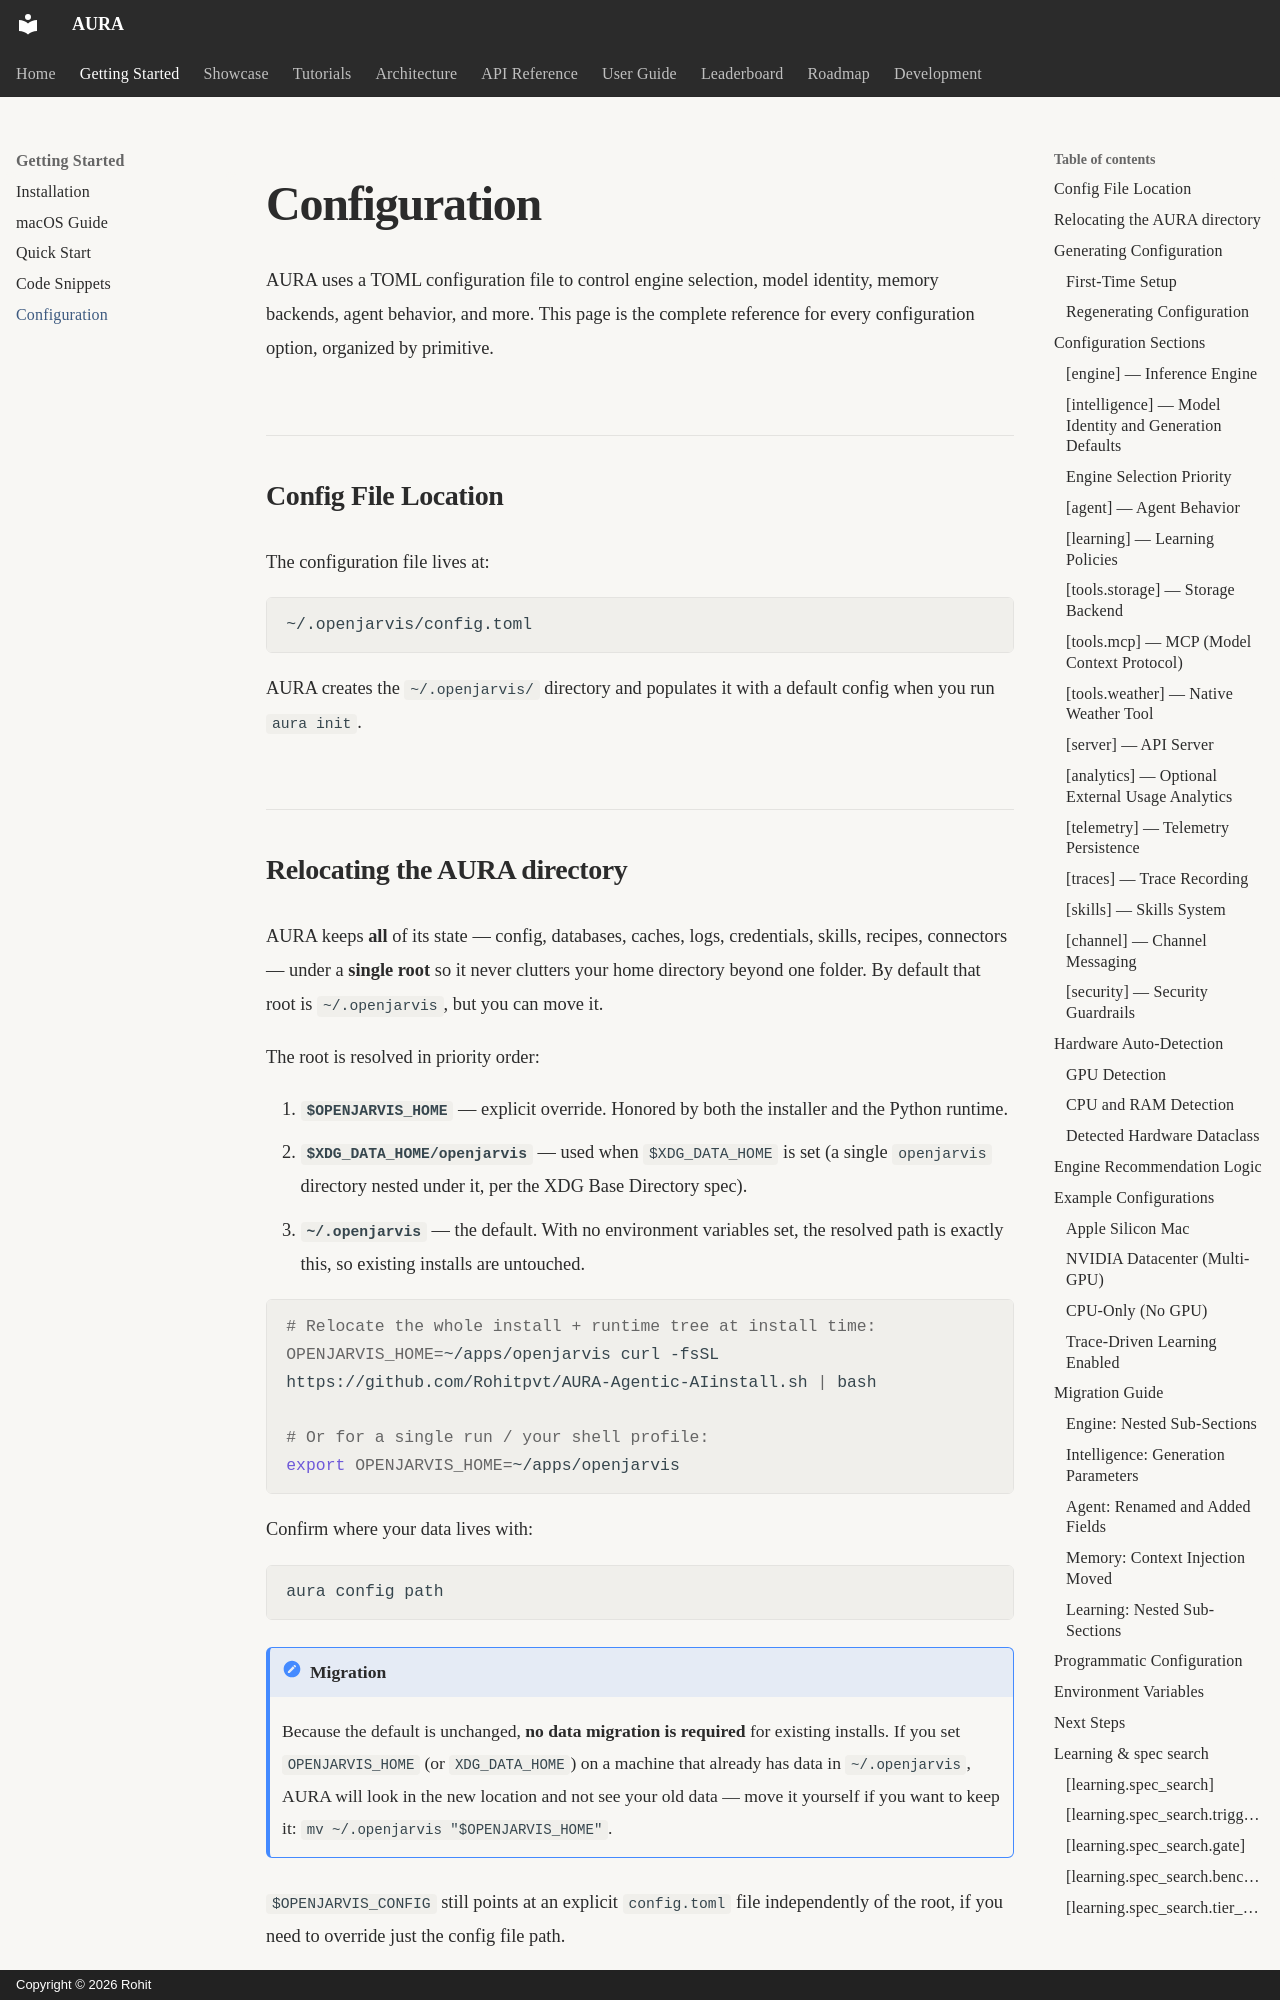

repository: Rohitpvt/AURA-Agentic-AI · page: getting-started/configuration/index.html · generator: mkdocs · copyright: Copyright © 2026 Rohit

---
title: Configuration
description: Complete reference for AURA configuration
---

# Configuration

AURA uses a TOML configuration file to control engine selection, model identity, memory backends, agent behavior, and more. This page is the complete reference for every configuration option, organized by primitive.

## Config File Location

The configuration file lives at:

```
~/.openjarvis/config.toml
```

AURA creates the `~/.openjarvis/` directory and populates it with a default config when you run `aura init`.
